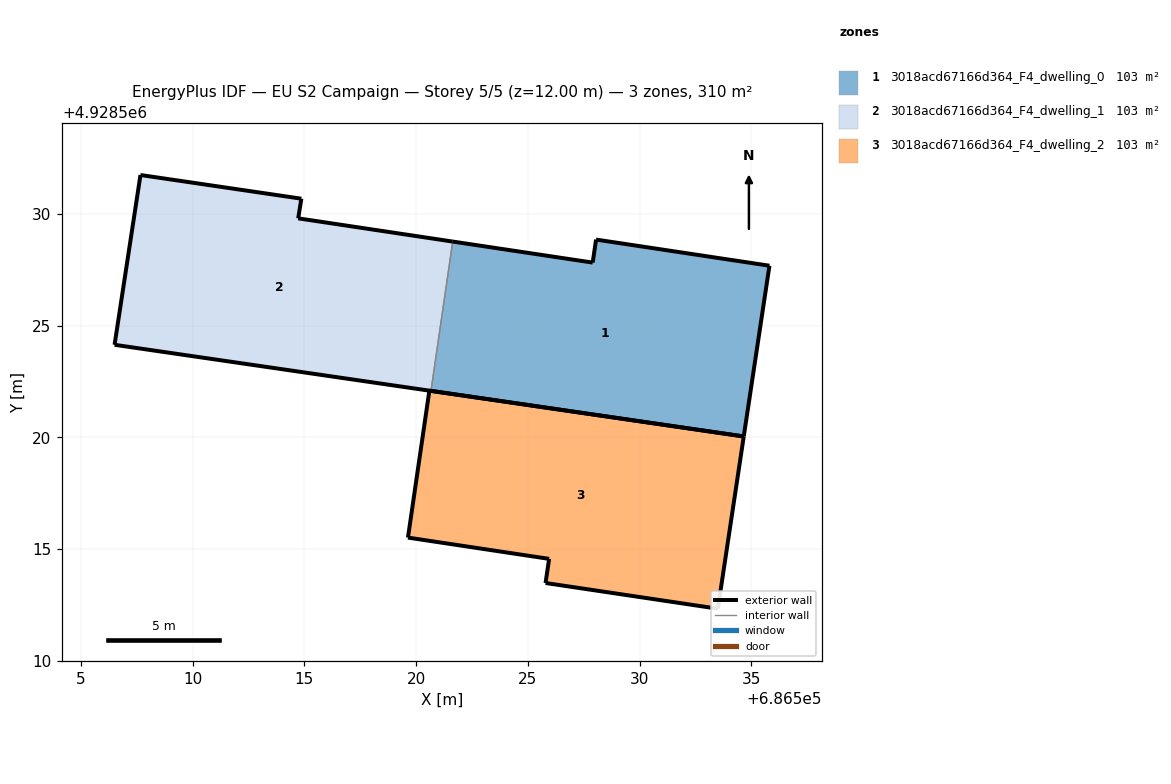
=== STOREY PLAN SPEC (per zone: floor XY polygon, exterior-wall plan segments, windows/doors) ===
zone 1: 3018acd67166d364_F4_dwelling_0  (103.3 m²)
  floor: (686534.66, 4928520.04) (686535.81, 4928527.68) (686528.05, 4928528.85) (686527.90, 4928527.82) (686521.64, 4928528.76) (686520.66, 4928522.08)
  exterior wall: (686528.05, 4928528.85) – (686535.81, 4928527.68)  [7.8 m]
  exterior wall: (686535.81, 4928527.68) – (686534.66, 4928520.04)  [7.7 m]
  exterior wall: (686534.66, 4928520.04) – (686520.66, 4928522.08)  [14.1 m]
  exterior wall: (686521.64, 4928528.76) – (686527.90, 4928527.82)  [6.3 m]
  exterior wall: (686527.90, 4928527.82) – (686528.05, 4928528.85)  [1.0 m]
  interior walls: 1
zone 2: 3018acd67166d364_F4_dwelling_1  (103.3 m²)
  floor: (686520.66, 4928522.08) (686521.64, 4928528.76) (686514.72, 4928529.80) (686514.86, 4928530.68) (686507.66, 4928531.74) (686506.50, 4928524.14)
  exterior wall: (686507.66, 4928531.74) – (686514.86, 4928530.68)  [7.3 m]
  exterior wall: (686514.86, 4928530.68) – (686514.72, 4928529.80)  [0.9 m]
  exterior wall: (686514.72, 4928529.80) – (686521.64, 4928528.76)  [7.0 m]
  exterior wall: (686520.66, 4928522.08) – (686506.50, 4928524.14)  [14.3 m]
  exterior wall: (686506.50, 4928524.14) – (686507.66, 4928531.74)  [7.7 m]
  interior walls: 1
zone 3: 3018acd67166d364_F4_dwelling_2  (103.4 m²)
  floor: (686533.50, 4928512.33) (686534.66, 4928520.04) (686520.59, 4928522.09) (686519.63, 4928515.51) (686525.95, 4928514.56) (686525.79, 4928513.48)
  exterior wall: (686519.63, 4928515.51) – (686520.59, 4928522.09)  [6.6 m]
  exterior wall: (686520.59, 4928522.09) – (686534.66, 4928520.04)  [14.2 m]
  exterior wall: (686534.66, 4928520.04) – (686533.50, 4928512.33)  [7.8 m]
  exterior wall: (686533.50, 4928512.33) – (686525.79, 4928513.48)  [7.8 m]
  exterior wall: (686525.79, 4928513.48) – (686525.95, 4928514.56)  [1.1 m]
  exterior wall: (686525.95, 4928514.56) – (686519.63, 4928515.51)  [6.4 m]

=== DERIVED (storey summary) ===
Building: EU S2 Campaign
Storey: 5 of 5  (floor level z = 12.00 m)
Storey gross floor area: 310.0 m²
Zones on this storey: 3
  - 3018acd67166d364_F4_dwelling_0: floor 103.3 m²; exterior wall 37.1 m (111.3 m²); WWR 0.0%
  - 3018acd67166d364_F4_dwelling_1: floor 103.3 m²; exterior wall 37.2 m (111.5 m²); WWR 0.0%
  - 3018acd67166d364_F4_dwelling_2: floor 103.4 m²; exterior wall 43.9 m (131.8 m²); WWR 0.0%
Zone adjacency (shared interzone walls):
  - 3018acd67166d364_F4_dwelling_0 ↔ 3018acd67166d364_F4_dwelling_1